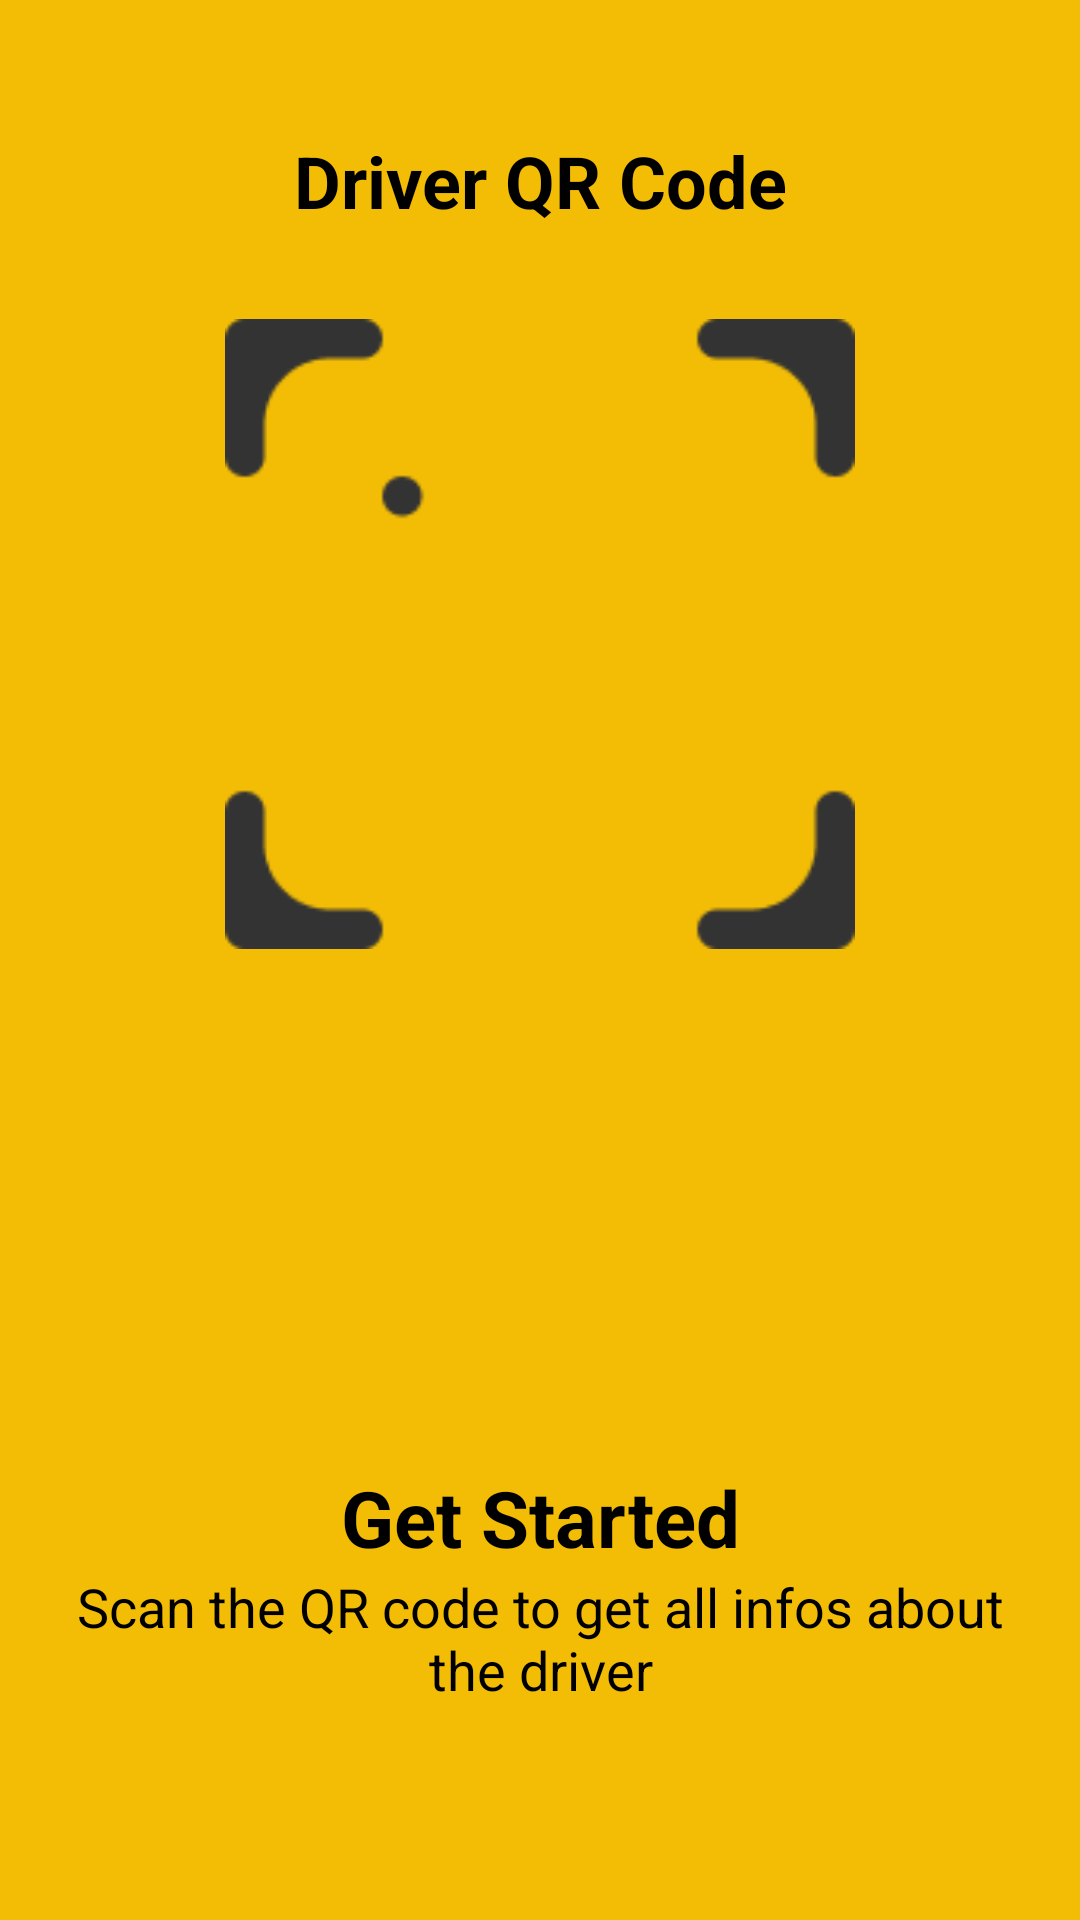

Reconstruct the res/layout file that produces this screen, plus the resources it refers to.
<!-- AndroidManifest.xml: application theme Theme.TaxiStar1 -->
<!-- res/layout/fragment_second.xml -->
<?xml version="1.0" encoding="utf-8"?>
<androidx.constraintlayout.widget.ConstraintLayout xmlns:android="http://schemas.android.com/apk/res/android"
    xmlns:app="http://schemas.android.com/apk/res-auto"
    xmlns:tools="http://schemas.android.com/tools"
    android:layout_width="match_parent"
    android:layout_height="match_parent"
    android:padding="24dp"
    android:background="@color/primaryColor"
    tools:context=".SecondFragment">

    
    <TextView
        android:id="@+id/tvTitle"
        android:layout_width="wrap_content"
        android:layout_height="wrap_content"
        android:text="Driver QR Code"
        android:textColor="@color/black"
        android:textSize="24sp"
        android:textStyle="bold"
        app:layout_constraintTop_toTopOf="parent"
        app:layout_constraintStart_toStartOf="parent"
        app:layout_constraintEnd_toEndOf="parent"
        android:layout_marginTop="20dp"/>

    
    <TextView
        android:id="@+id/tvNoData"
        android:layout_width="0dp"
        android:layout_height="wrap_content"
        android:text="No driver information\nPlease complete your profile"
        android:textSize="16sp"
        android:textColor="@color/grey"
        android:gravity="center"
        android:visibility="gone"
        app:layout_constraintTop_toBottomOf="@id/tvTitle"
        app:layout_constraintStart_toStartOf="parent"
        app:layout_constraintEnd_toEndOf="parent"
        android:layout_marginTop="30dp"/>

    
    <androidx.cardview.widget.CardView
        android:id="@+id/cardQRCode"
        android:layout_width="210dp"
        android:layout_height="210dp"
        android:background="@android:color/transparent"
        app:cardElevation="0dp"
        app:cardBackgroundColor="@android:color/transparent"
        app:layout_constraintTop_toBottomOf="@id/tvTitle"
        app:layout_constraintStart_toStartOf="parent"
        app:layout_constraintEnd_toEndOf="parent"
        android:layout_marginTop="30dp">

        <FrameLayout
            android:layout_width="match_parent"
            android:layout_height="match_parent">

            
            <ImageView
                android:id="@+id/ivFrame"
                android:layout_width="match_parent"
                android:layout_height="match_parent"
                android:src="@drawable/cadre"
                android:scaleType="fitCenter"/>

            
            <ImageView
                android:id="@+id/ivQRCode"
                android:layout_width="183dp"
                android:layout_height="174dp"
                android:layout_gravity="center"
                android:background="@android:color/transparent"
                android:scaleType="fitCenter" />

        </FrameLayout>

    </androidx.cardview.widget.CardView>


    <TextView
        android:id="@+id/textView"
        android:layout_width="match_parent"
        android:layout_height="wrap_content"
        android:layout_marginTop="172dp"
        android:layout_marginBottom="12dp"
        android:gravity="center_horizontal"
        android:text="Get Started"
        android:textColor="@color/black"
        android:textSize="26sp"
        android:textStyle="bold"
        app:layout_constraintBottom_toTopOf="@+id/textView2"
        app:layout_constraintEnd_toEndOf="parent"
        app:layout_constraintHorizontal_bias="0.0"
        app:layout_constraintStart_toStartOf="parent"
        app:layout_constraintTop_toBottomOf="@+id/cardQRCode" />

    <TextView
        android:id="@+id/textView2"
        android:layout_width="match_parent"
        android:layout_height="wrap_content"
        android:text="Scan the QR code to get all infos about the driver"
        android:textAlignment="center"
        android:textColor="@color/black"
        android:textSize="18sp"
        app:layout_constraintEnd_toEndOf="parent"
        app:layout_constraintHorizontal_bias="0.0"
        app:layout_constraintStart_toStartOf="parent"
        app:layout_constraintTop_toBottomOf="@+id/textView" />

</androidx.constraintlayout.widget.ConstraintLayout>
<!-- resources referenced by this layout -->
<resources>
  <color name="black">#FF000000</color>
  <color name="grey">#929292</color>
  <color name="primaryColor">#F3BD06</color>
  <!-- drawable cadre: png bitmap (drawable, 2026 bytes) -->
  <style name="Theme.TaxiStar1" parent="Base.Theme.TaxiStar1" />
  <style name="Base.Theme.TaxiStar1" parent="Theme.Material3.DayNight.NoActionBar">
          
          
      </style>
</resources>
